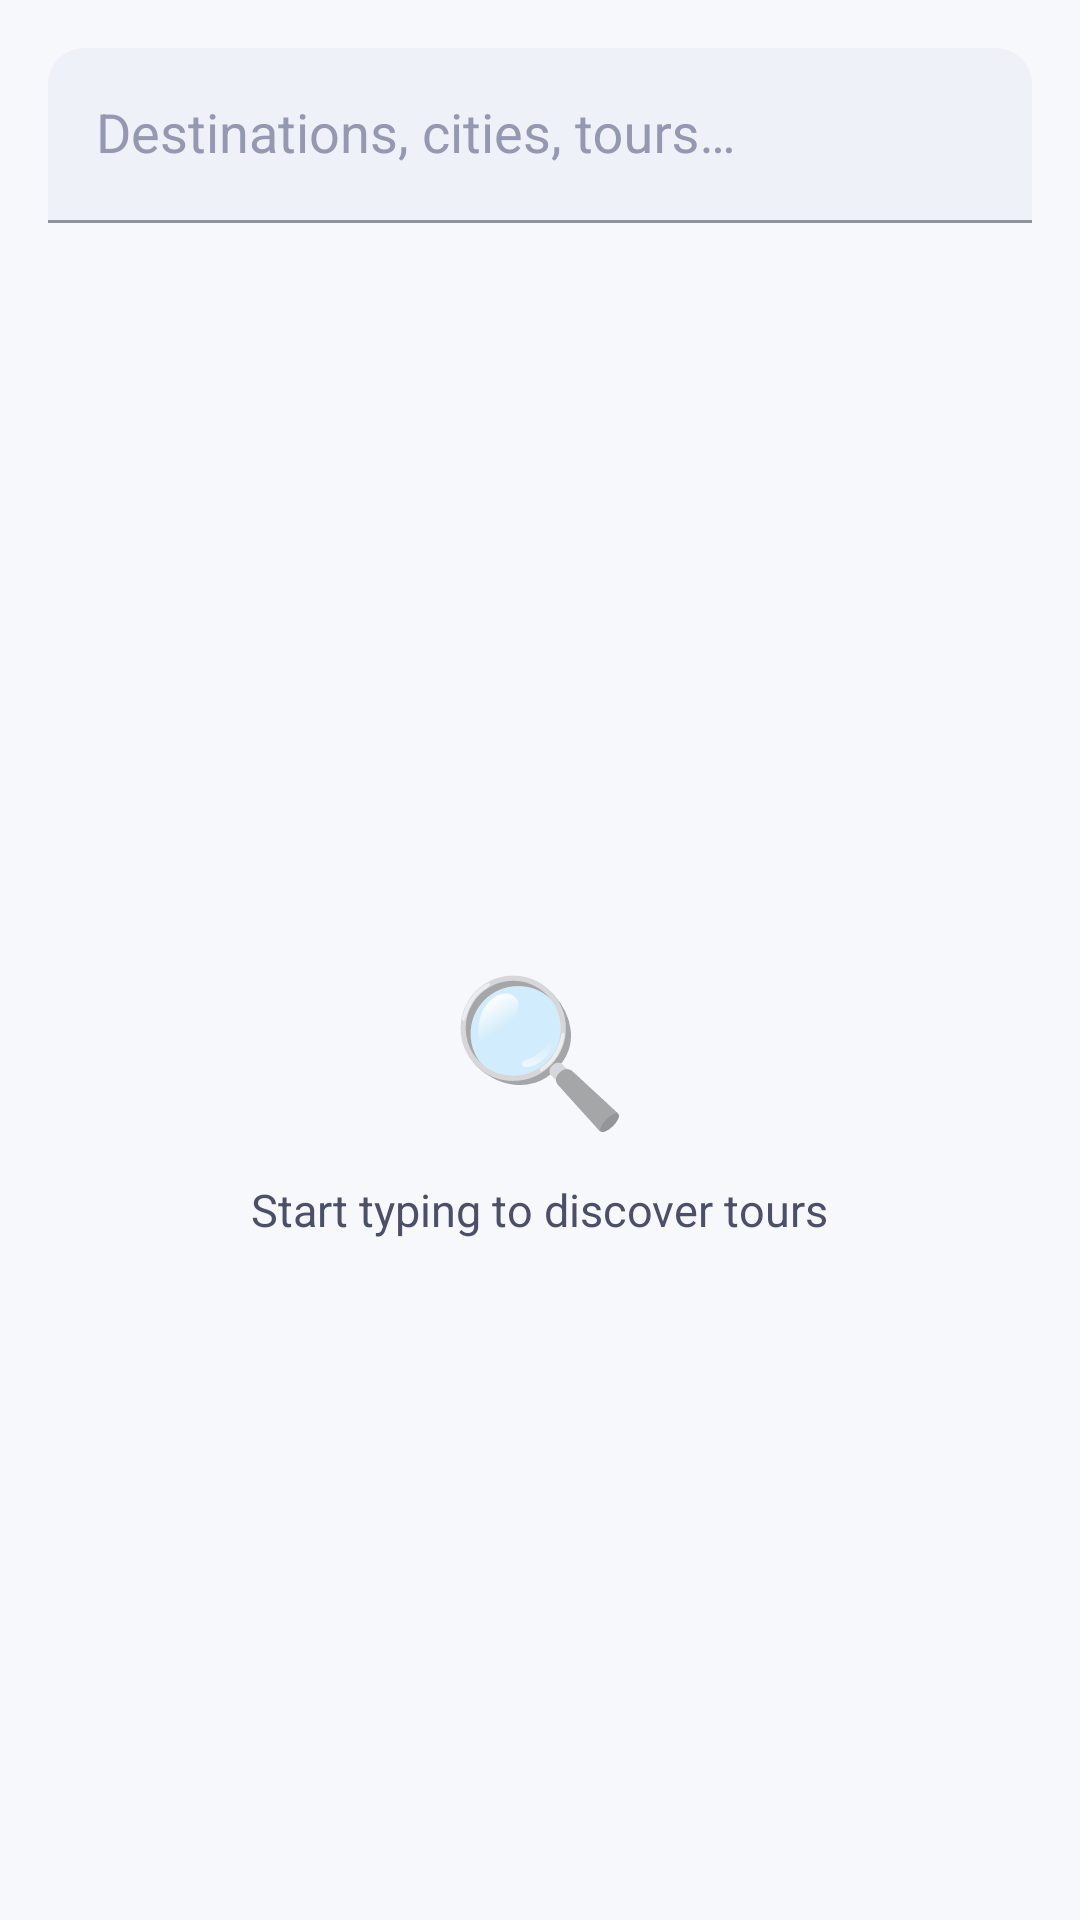

Here is an Android app screen rendered from its layout file. Give the layout XML and the strings, colors and styles it references.
<!-- AndroidManifest.xml: application theme Theme.ViTour -->
<!-- res/layout/fragment_search.xml -->
<?xml version="1.0" encoding="utf-8"?>
<LinearLayout
    xmlns:android="http://schemas.android.com/apk/res/android"
    xmlns:app="http://schemas.android.com/apk/res-auto"
    android:layout_width="match_parent"
    android:layout_height="match_parent"
    android:background="@color/vitour_background"
    android:orientation="vertical">

    
    
    <com.google.android.material.textfield.TextInputLayout
        android:id="@+id/search_bar"
        style="@style/Widget.ViTour.TextInput.Filled"
        android:layout_width="match_parent"
        android:layout_height="wrap_content"
        android:layout_margin="16dp"
        android:hint="@string/search_hint"
        app:startIconDrawable="@drawable/ic_nav_search">

        <com.google.android.material.textfield.TextInputEditText
            style="@style/AppEditTextStyle"
            android:layout_width="match_parent"
            android:layout_height="wrap_content"
            android:inputType="text"
            android:maxLines="1" />
    </com.google.android.material.textfield.TextInputLayout>

    
    
    <androidx.recyclerview.widget.RecyclerView
        android:id="@+id/rv_search_results"
        android:layout_width="match_parent"
        android:layout_height="0dp"
        android:layout_weight="1"
        android:clipToPadding="false"
        android:paddingStart="16dp"
        android:paddingEnd="16dp"
        android:paddingBottom="8dp"
        android:visibility="gone"
        app:layoutManager="androidx.recyclerview.widget.LinearLayoutManager" />

    
    
    <LinearLayout
        android:id="@+id/layout_search_empty"
        android:layout_width="match_parent"
        android:layout_height="0dp"
        android:layout_weight="1"
        android:gravity="center"
        android:orientation="vertical"
        android:visibility="visible">

        <TextView
            android:id="@+id/tv_search_empty_icon"
            android:layout_width="wrap_content"
            android:layout_height="wrap_content"
            android:text="🔍"
            android:textSize="48sp" />

        <TextView
            android:id="@+id/tv_search_empty_message"
            android:layout_width="wrap_content"
            android:layout_height="wrap_content"
            android:layout_marginTop="12dp"
            android:gravity="center"
            android:text="@string/search_empty"
            android:textColor="@color/vitour_on_surface_variant"
            android:textSize="15sp" />

    </LinearLayout>

</LinearLayout>
<!-- resources referenced by this layout -->
<resources>
  <color name="vitour_background">#F7F8FC</color>
  <color name="vitour_on_surface_variant">#4B5068</color>
  <string name="search_empty">Start typing to discover tours</string>
  <string name="search_hint">Destinations, cities, tours…</string>
  <style name="AppEditTextStyle" parent="Widget.AppCompat.EditText">
          <item name="android:textColor">#000000</item>
          <item name="android:textColorHint">#808080</item>
          <item name="colorControlNormal">#808080</item>
          <item name="android:forceDarkAllowed" tools:targetApi="q">false</item>
      </style>
  <style name="Widget.ViTour.TextInput.Filled" parent="Widget.MaterialComponents.TextInputLayout.FilledBox">
          <item name="shapeAppearance">@style/Shape.ViTour.Input</item>
          <item name="boxBackgroundColor">@color/vitour_surface_variant</item>
          <item name="hintTextColor">@color/vitour_text_tertiary</item>
          <item name="android:textColorHint">@color/vitour_text_tertiary</item>
      </style>
  <style name="Shape.ViTour.Input" parent="ShapeAppearance.MaterialComponents.SmallComponent">
          <item name="cornerSize">@dimen/radius_input</item>
      </style>
  <color name="vitour_surface_variant">#EFF1F8</color>
  <color name="vitour_text_tertiary">#9498B0</color>
  <color name="vitour_primary">#1A56E8</color>
  <color name="vitour_on_primary">#FFFFFF</color>
  <color name="vitour_secondary">#FF6B6B</color>
  <color name="vitour_on_secondary">#FFFFFF</color>
  <color name="vitour_error">#FF4759</color>
  <color name="vitour_on_error">#FFFFFF</color>
  <color name="vitour_on_background">#0D1220</color>
  <color name="vitour_surface">#FFFFFF</color>
  <color name="vitour_on_surface">#0D1220</color>
  <style name="Shape.ViTour.Chip" parent="ShapeAppearance.MaterialComponents.SmallComponent">
          <item name="cornerFamily">rounded</item>
          <item name="cornerSize">50%</item>
      </style>
  <style name="Shape.ViTour.Button" parent="ShapeAppearance.MaterialComponents.SmallComponent">
          <item name="cornerSize">@dimen/radius_button</item>
      </style>
  <style name="Shape.ViTour.Card" parent="ShapeAppearance.MaterialComponents.MediumComponent">
          <item name="cornerSize">@dimen/radius_card</item>
      </style>
  <dimen name="radius_input">12dp</dimen>
  <dimen name="radius_button">14dp</dimen>
  <dimen name="radius_card">20dp</dimen>
  <dimen name="elevation_card">2dp</dimen>
  <dimen name="stroke_thin">1dp</dimen>
  <color name="vitour_outline_variant">#F0F2F9</color>
  <dimen name="spacing_card_gap">12dp</dimen>
  <dimen name="size_button_height">52dp</dimen>
  <style name="TextAppearance.ViTour.Title.Medium" parent="TextAppearance.MaterialComponents.Subtitle2">
          <item name="android:textSize">@dimen/text_title_md</item>
          <item name="android:textColor">@color/vitour_text_primary</item>
          <item name="android:fontFamily">sans-serif-medium</item>
      </style>
  <color name="vitour_outline">#DDE1F0</color>
  <dimen name="stroke_medium">1.5dp</dimen>
  <style name="TextAppearance.ViTour.Label" parent="TextAppearance.MaterialComponents.Button">
          <item name="android:textSize">@dimen/text_label</item>
          <item name="android:textColor">@color/vitour_text_tertiary</item>
          <item name="android:fontFamily">sans-serif-medium</item>
          <item name="android:letterSpacing">0.01</item>
          <item name="android:textAllCaps">false</item>
      </style>
  <dimen name="text_title_md">16sp</dimen>
  <color name="vitour_text_primary">#0D1220</color>
  <dimen name="text_label">12sp</dimen>
</resources>
